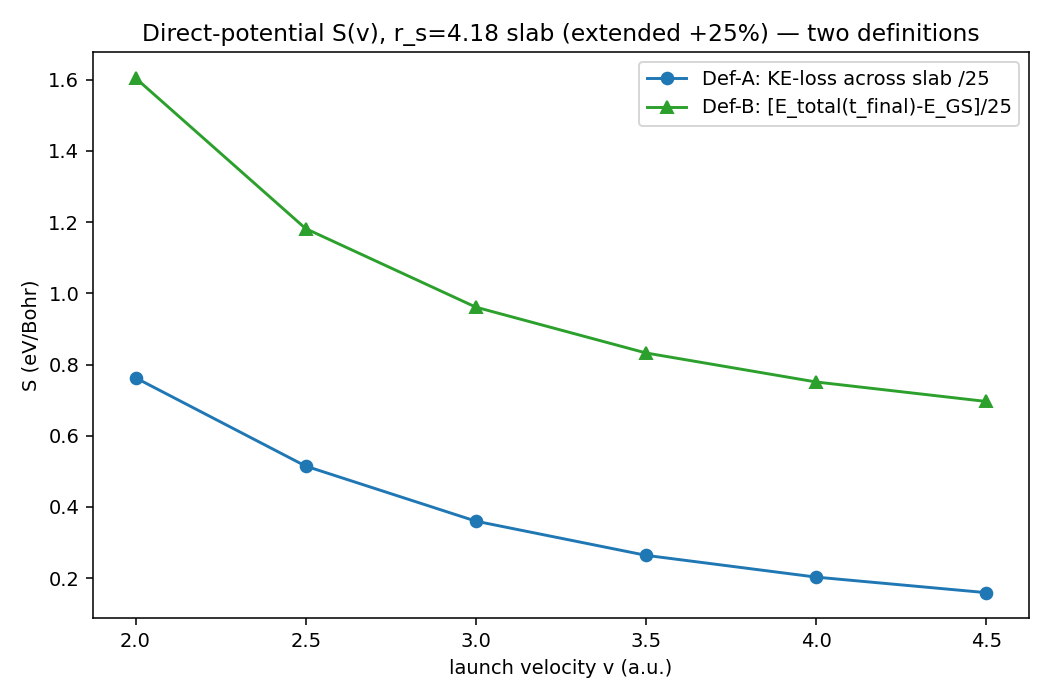

Values plotted in this chart, from the file beside it:
v, v_final, z_final, n_steps, S_A_keloss, S_B_Eabs, E_absorbed_eV
2.0, 1.503, 165.5, 3019, 0.7627, 1.605, 40.13
2.5, 2.258, 197.1, 2415, 0.5146, 1.182, 29.55
3.0, 2.864, 208, 2013, 0.3598, 0.9612, 24.03
3.5, 3.416, 212.5, 1725, 0.2638, 0.8324, 20.81
4.0, 3.945, 214.7, 1510, 0.2026, 0.7509, 18.77
4.5, 4.462, 215.9, 1343, 0.1589, 0.6961, 17.4
